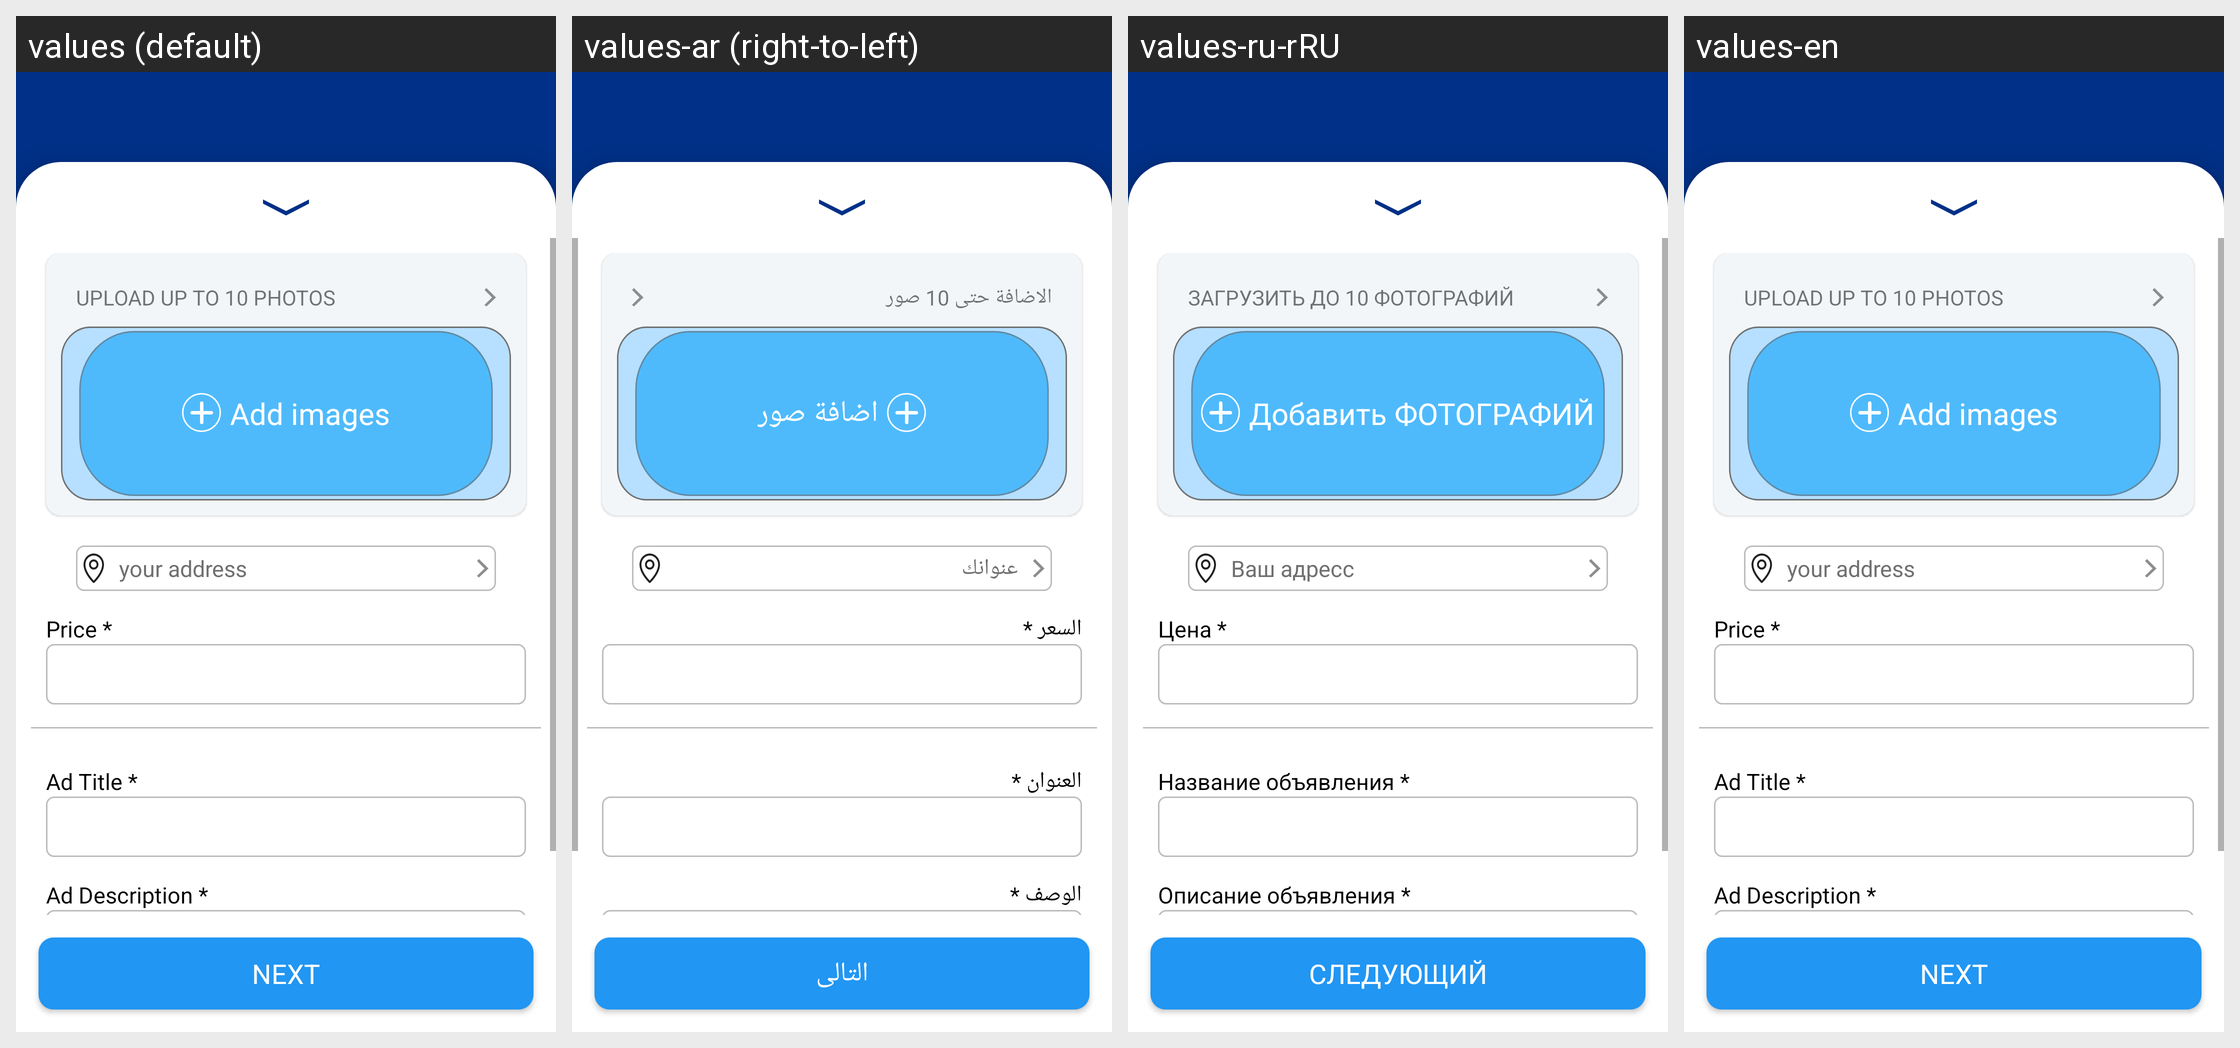

The Android screen above is rendered under several locales of the same app. Produce the string resources it draws, with the default and per-locale values.
Android screen res/layout/activity_add_new_ad.xml rendered under 4 locales, left to right: values (default), values-ar (right-to-left), values-ru-rRU, values-en. Device: Nexus 5 (rendered at 1080×1920; each locale shown at half size, 540×960, under a caption strip naming it); theme Theme.HWADA.
Strings drawn on this screen, with the default value and each locale's value (text and hints the layout hard-codes, and strings that could not be matched under every locale, appear in the picture but are not listed):

uploadUpTo10Photos
  values: UPLOAD UP TO 10 PHOTOS
  values-ar: الاضافة حتى 10 صور
  values-ru-rRU: ЗАГРУЗИТЬ ДО 10 ФОТОГРАФИЙ
  values-en: UPLOAD UP TO 10 PHOTOS

addImages
  values: Add images
  values-ar: اضافة صور
  values-ru-rRU: Добавить ФОТОГРАФИЙ
  values-en: Add images

yourAddress
  values: your address
  values-ar: عنوانك
  values-ru-rRU: Ваш адресс
  values-en: your address

price
  values: Price *
  values-ar: السعر *
  values-ru-rRU: Цена *
  values-en: Price *

adTitle
  values: Ad Title *
  values-ar: العنوان *
  values-ru-rRU: Название объявления *
  values-en: Ad Title *

adDescription
  values: Ad Description *
  values-ar: الوصف *
  values-ru-rRU: Описание объявления *
  values-en: Ad Description *

next
  values: Next
  values-ar: التالى
  values-ru-rRU: Следующий
  values-en: Next
